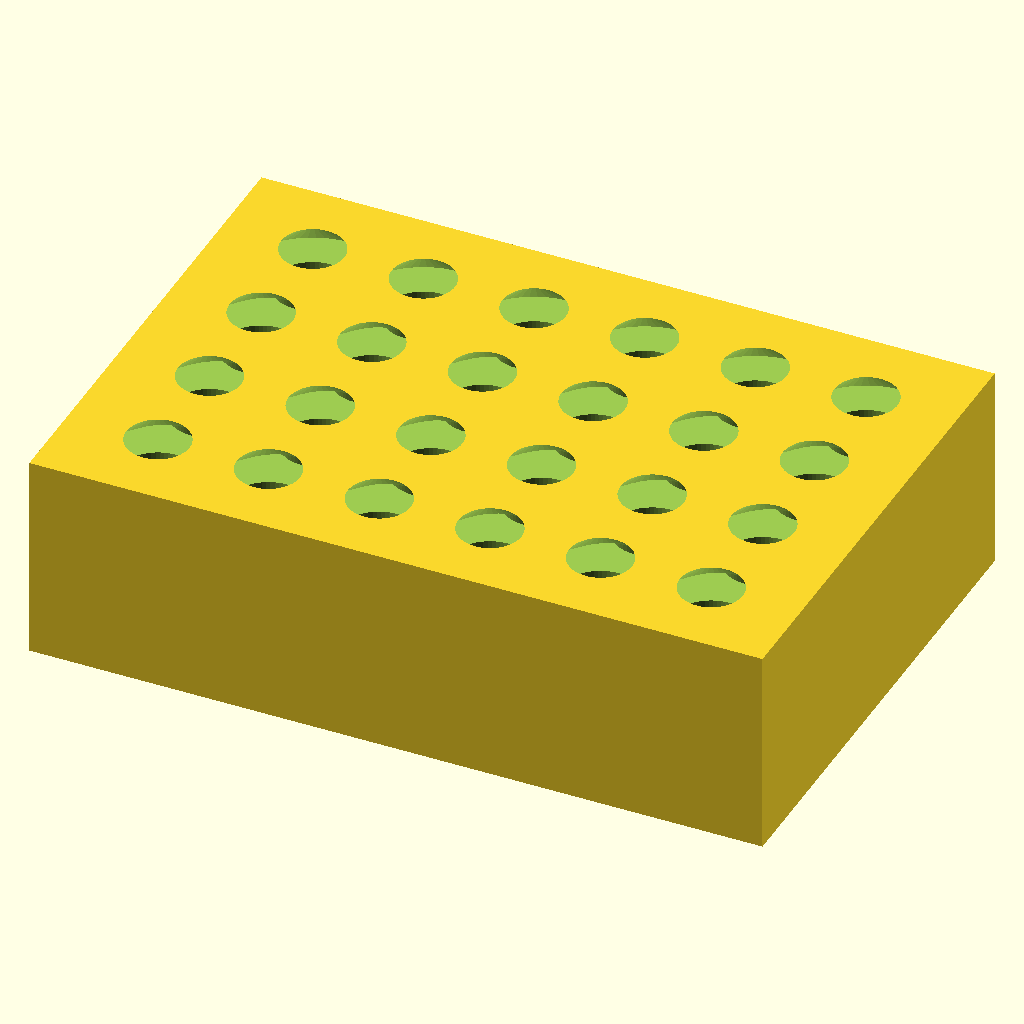
Cell 1 — every parameter at its default value.
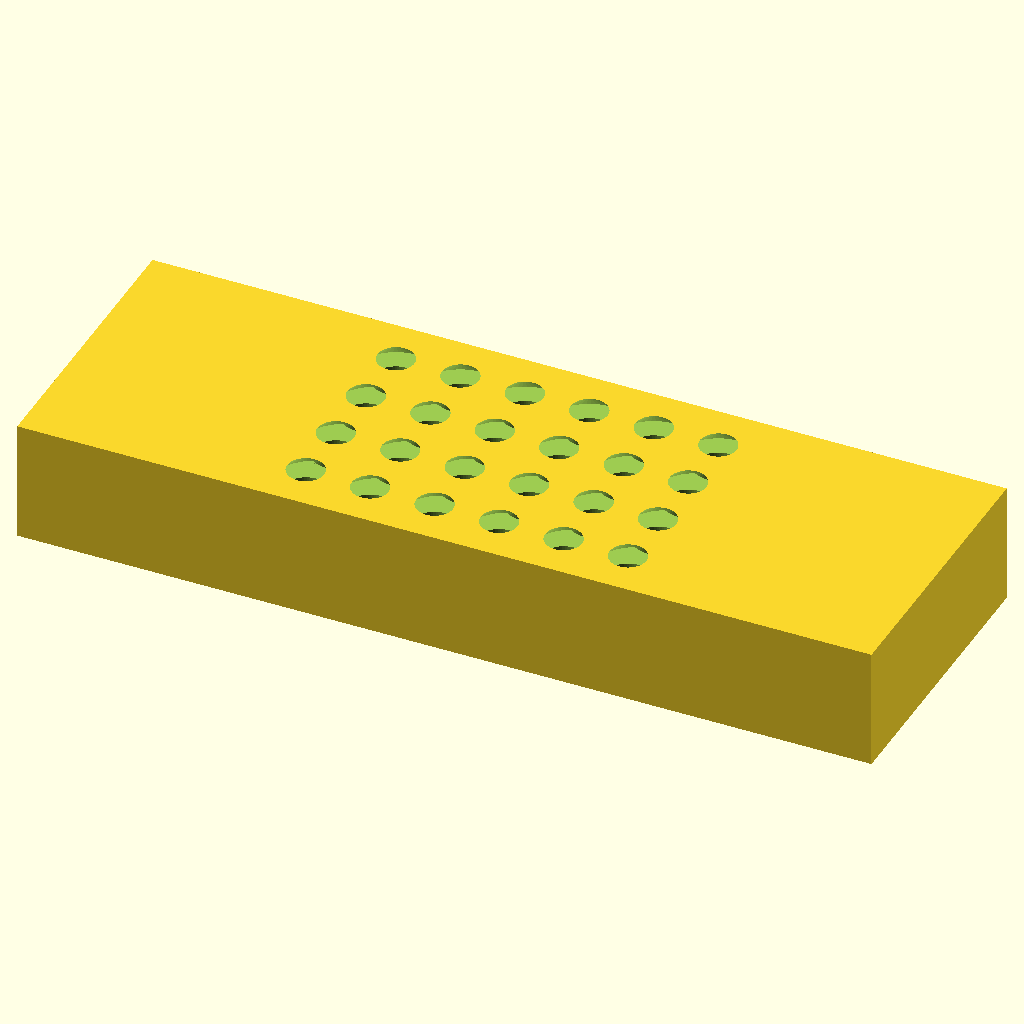
Cell 2: the same model with BLOCK_X = 212.
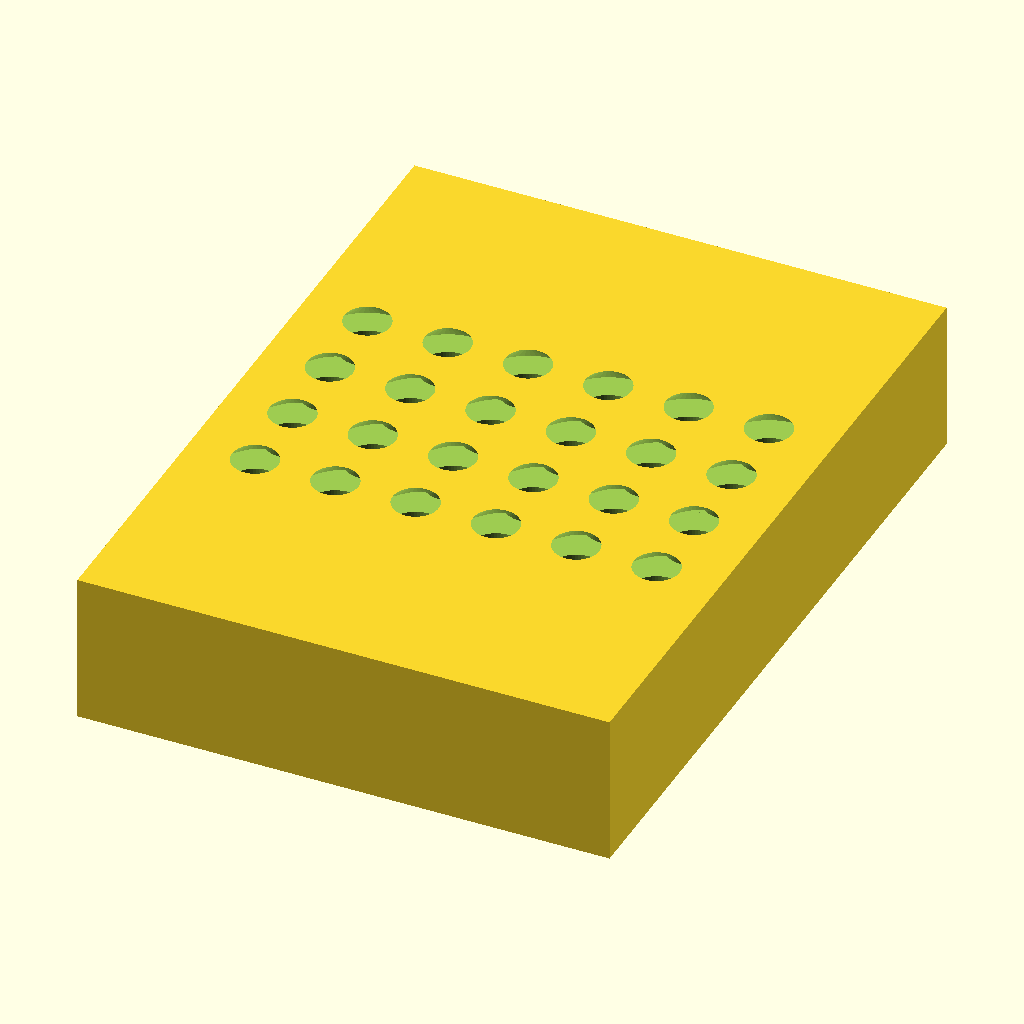
Cell 3: BLOCK_Y = 144 (everything else at default).
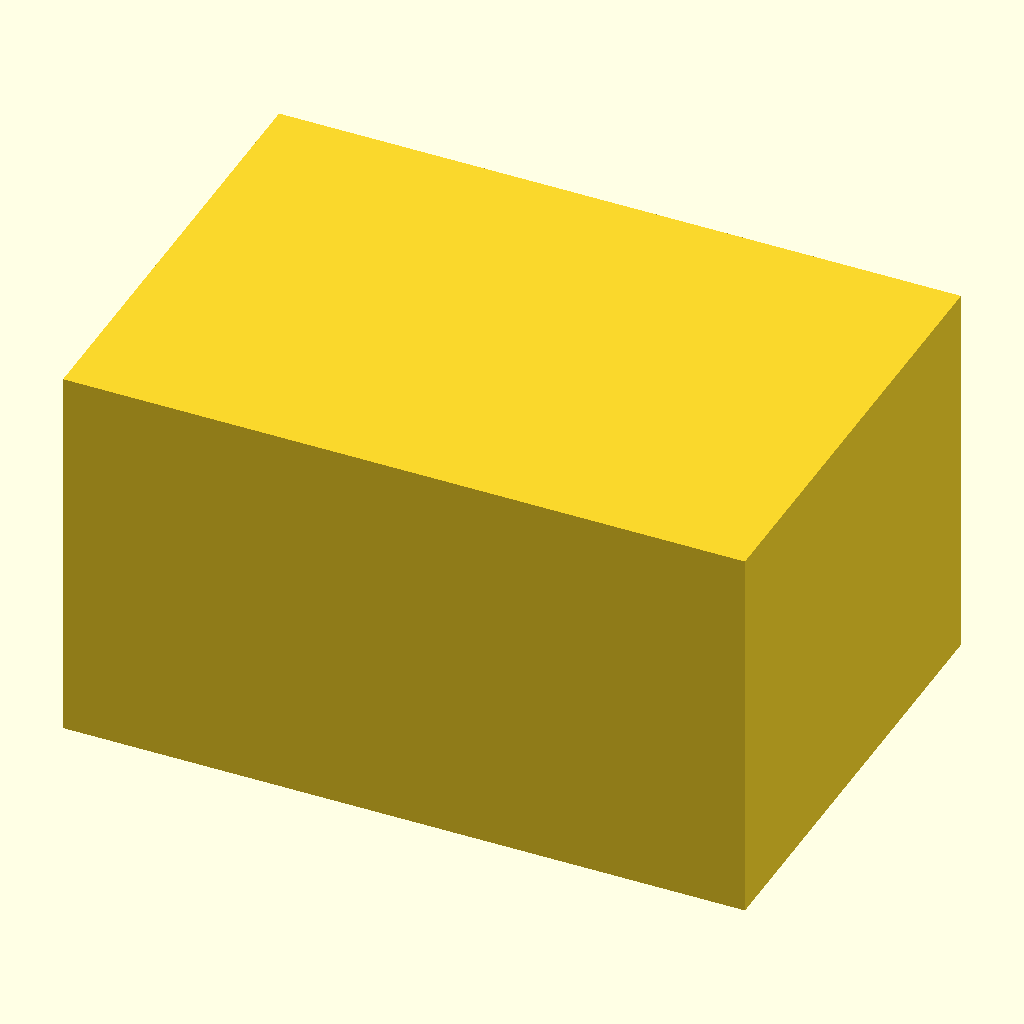
Cell 4: the same model with BLOCK_Z = 60.
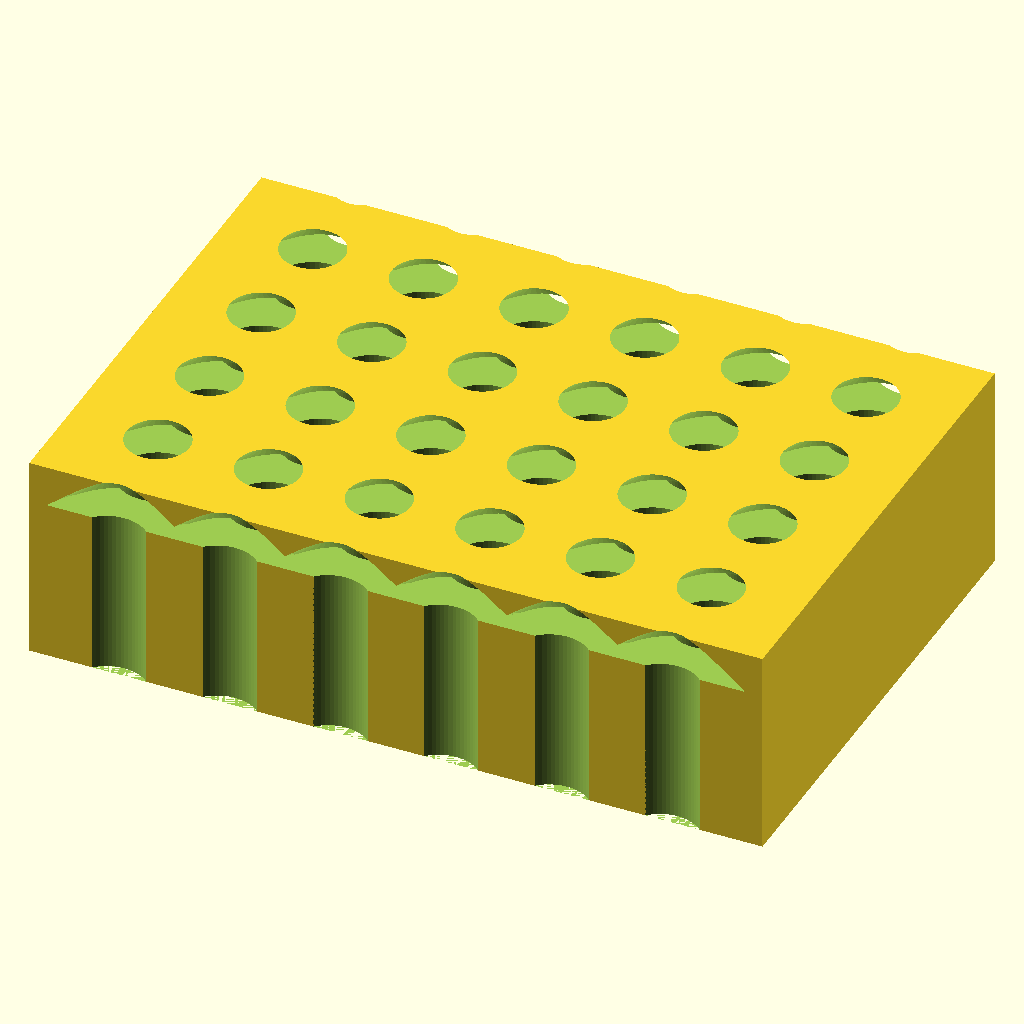
Cell 5: the same model with GRID_ROWS = 8.
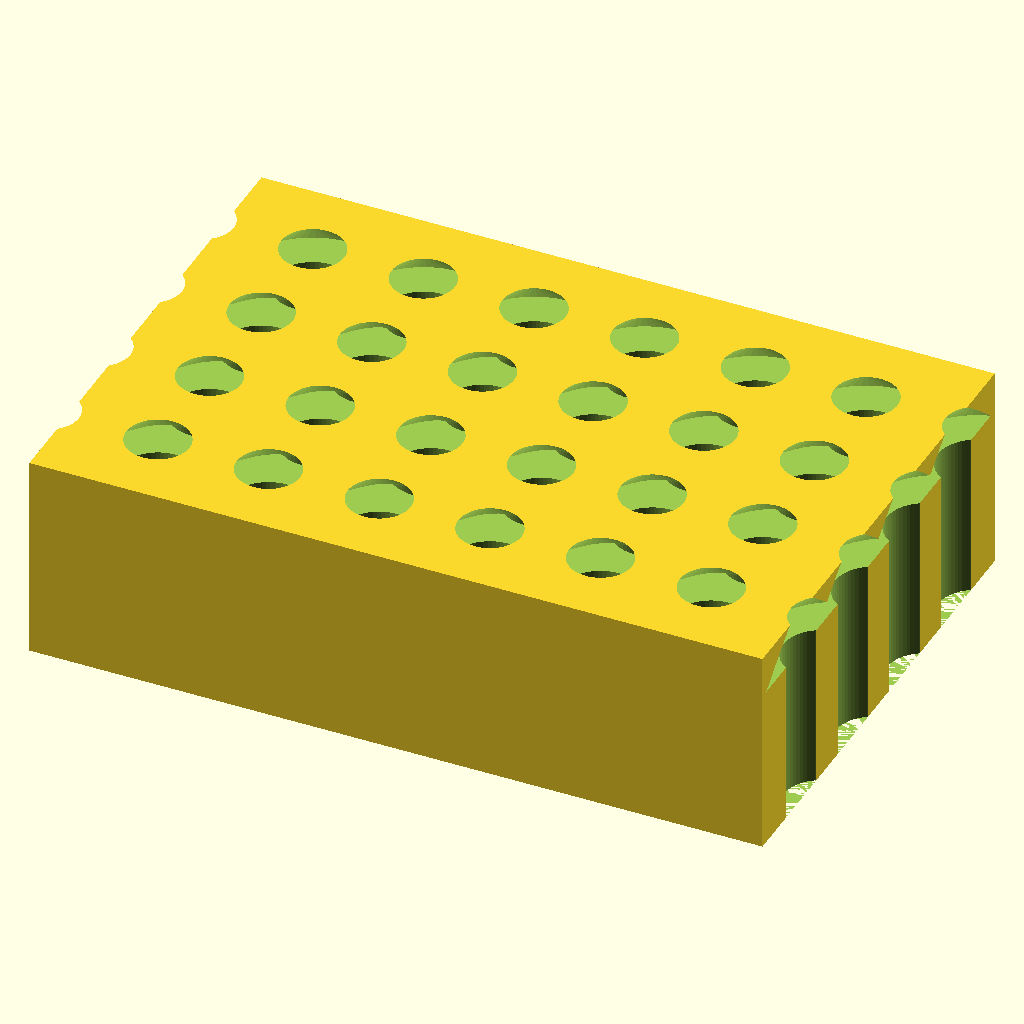
Cell 6: GRID_COLS = 12 (everything else at default).
All cells are drawn from the same view direction (rotation 55°, 0°, 25°, orthographic, colour scheme Cornfield), but the view is re-fitted for each cell, so position and scale can differ between cells as well as the parameter.
Source of the model, bench/results/main-tiiny/code/tiiny_Qwen_Qwen3.6-35B-A3B/tube_rack_1p5ml_s0_a2.scad:
// Dimensions for 1.5 mL microcentrifuge tube rack
// Block size
BLOCK_X = 106;
BLOCK_Y = 72;
BLOCK_Z = 30;

// Hole grid parameters
GRID_ROWS = 4;      // Along Y
GRID_COLS = 6;      // Along X
SPACING_X = 16;     // Centre-to-centre along X
SPACING_Y = 16;     // Centre-to-centre along Y
HOLE_DIAM = 11.2;   // Hole diameter
HOLE_DEPTH = 25;    // Depth of hole from top
FLOOR_THICK = 5;    // Solid floor thickness (BLOCK_Z - HOLE_DEPTH = 30 - 25 = 5)

// Chamfer parameters to make holes print without supports
// Chamfer depth (vertical) and angle. 
// A 1mm deep 45-degree chamfer removes the flat bottom surface.
CHAMFER_DEPTH = 1.0;
CHAMFER_ANGLE = 45; // Degrees

// Calculate grid offset to centre the grid on the block
// The block is placed at origin [0,0,0] with size [BLOCK_X, BLOCK_Y, BLOCK_Z].
// Block centre is at (BLOCK_X/2, BLOCK_Y/2).
BLOCK_CX = BLOCK_X / 2;
BLOCK_CY = BLOCK_Y / 2;

// Grid dimensions
GRID_W = (GRID_COLS - 1) * SPACING_X;
GRID_D = (GRID_ROWS - 1) * SPACING_Y;

// Hole radius
HOLE_R = HOLE_DIAM / 2;

// Clearance for difference operation
CLEARANCE = 0.01;

// Main block
difference() {
    // Base block
    cube([BLOCK_X, BLOCK_Y, BLOCK_Z], center = false);
    
    // Holes
    for (i = [0 : GRID_COLS - 1]) {
        for (j = [0 : GRID_ROWS - 1]) {
            // Calculate hole position relative to block origin (0,0)
            // X: Start from BLOCK_CX - GRID_W/2, step by SPACING_X
            hx = BLOCK_CX - GRID_W / 2 + i * SPACING_X;
            // Y: Start from BLOCK_CY - GRID_D/2, step by SPACING_Y
            hy = BLOCK_CY - GRID_D / 2 + j * SPACING_Y;
            
            // 1. Cut the main vertical hole
            // Hole is open at top (z=0), depth 25mm.
            // Cylinder extends slightly past the bottom to ensure clean cut
            translate([hx, hy, 0]) {
                $fn = 64;
                cylinder(h = HOLE_DEPTH + CLEARANCE, d = HOLE_DIAM, center = false);
            }
            
            // 2. Cut the chamfer at the bottom of the hole
            // The chamfer is a cone (or truncated cone) at the bottom of the hole.
            // It starts at z = HOLE_DEPTH - CHAMFER_DEPTH
            // It extends down to z = HOLE_DEPTH (or slightly past)
            // The diameter at the top of the chamfer (z=HOLE_DEPTH-CHAMFER_DEPTH) is the hole diameter.
            // The diameter at the bottom of the chamfer (z=HOLE_DEPTH) is smaller.
            // For 45 degrees, the radius reduction equals the depth.
            
            chamfer_top_z = HOLE_DEPTH - CHAMFER_DEPTH;
            chamfer_bottom_z = HOLE_DEPTH + CLEARANCE; // Extend slightly to cut cleanly
            
            // Diameter at top of chamfer = HOLE_DIAM
            // Diameter at bottom of chamfer = HOLE_DIAM - 2 * CHAMFER_DEPTH (for 45 deg)
            d_top = HOLE_DIAM;
            d_bottom = HOLE_DIAM - 2 * CHAMFER_DEPTH;
            
            // Ensure d_bottom is not negative or too small
            if (d_bottom > 0) {
                translate([hx, hy, chamfer_top_z]) {
                    $fn = 64;
                    // Cylinder from chamfer_top_z to chamfer_bottom_z
                    // Note: cylinder() in OpenSCAD is centered on its axis, but we use center=false
                    // and position it correctly.
                    // Height of this segment:
                    h_seg = chamfer_bottom_z - chamfer_top_z;
                    
                    // We use a cylinder with different top/bottom radii? 
                    // OpenSCAD cylinder() only supports uniform radius.
                    // To make a chamfer, we can use a cone (cylinder with r1 != r2 is not built-in directly 
                    // in older versions, but in modern OpenSCAD, cylinder(r1, r2, h) works).
                    // Let's use the 2-argument cylinder if available, otherwise use a cone approximation.
                    // Modern OpenSCAD supports cylinder(r1, r2, h).
                    cylinder(d_bottom, d_top, h_seg, center = false);
                }
            }
        }
    }
}
Parameter table extracted from the source (name, type, default, range or options):
BLOCK_X: number, default 106
BLOCK_Y: number, default 72
BLOCK_Z: number, default 30
GRID_ROWS: number, default 4
GRID_COLS: number, default 6
SPACING_X: number, default 16
SPACING_Y: number, default 16
HOLE_DIAM: number, default 11.2
HOLE_DEPTH: number, default 25
FLOOR_THICK: number, default 5
CHAMFER_DEPTH: number, default 1
CHAMFER_ANGLE: number, default 45
CLEARANCE: number, default 0.01
